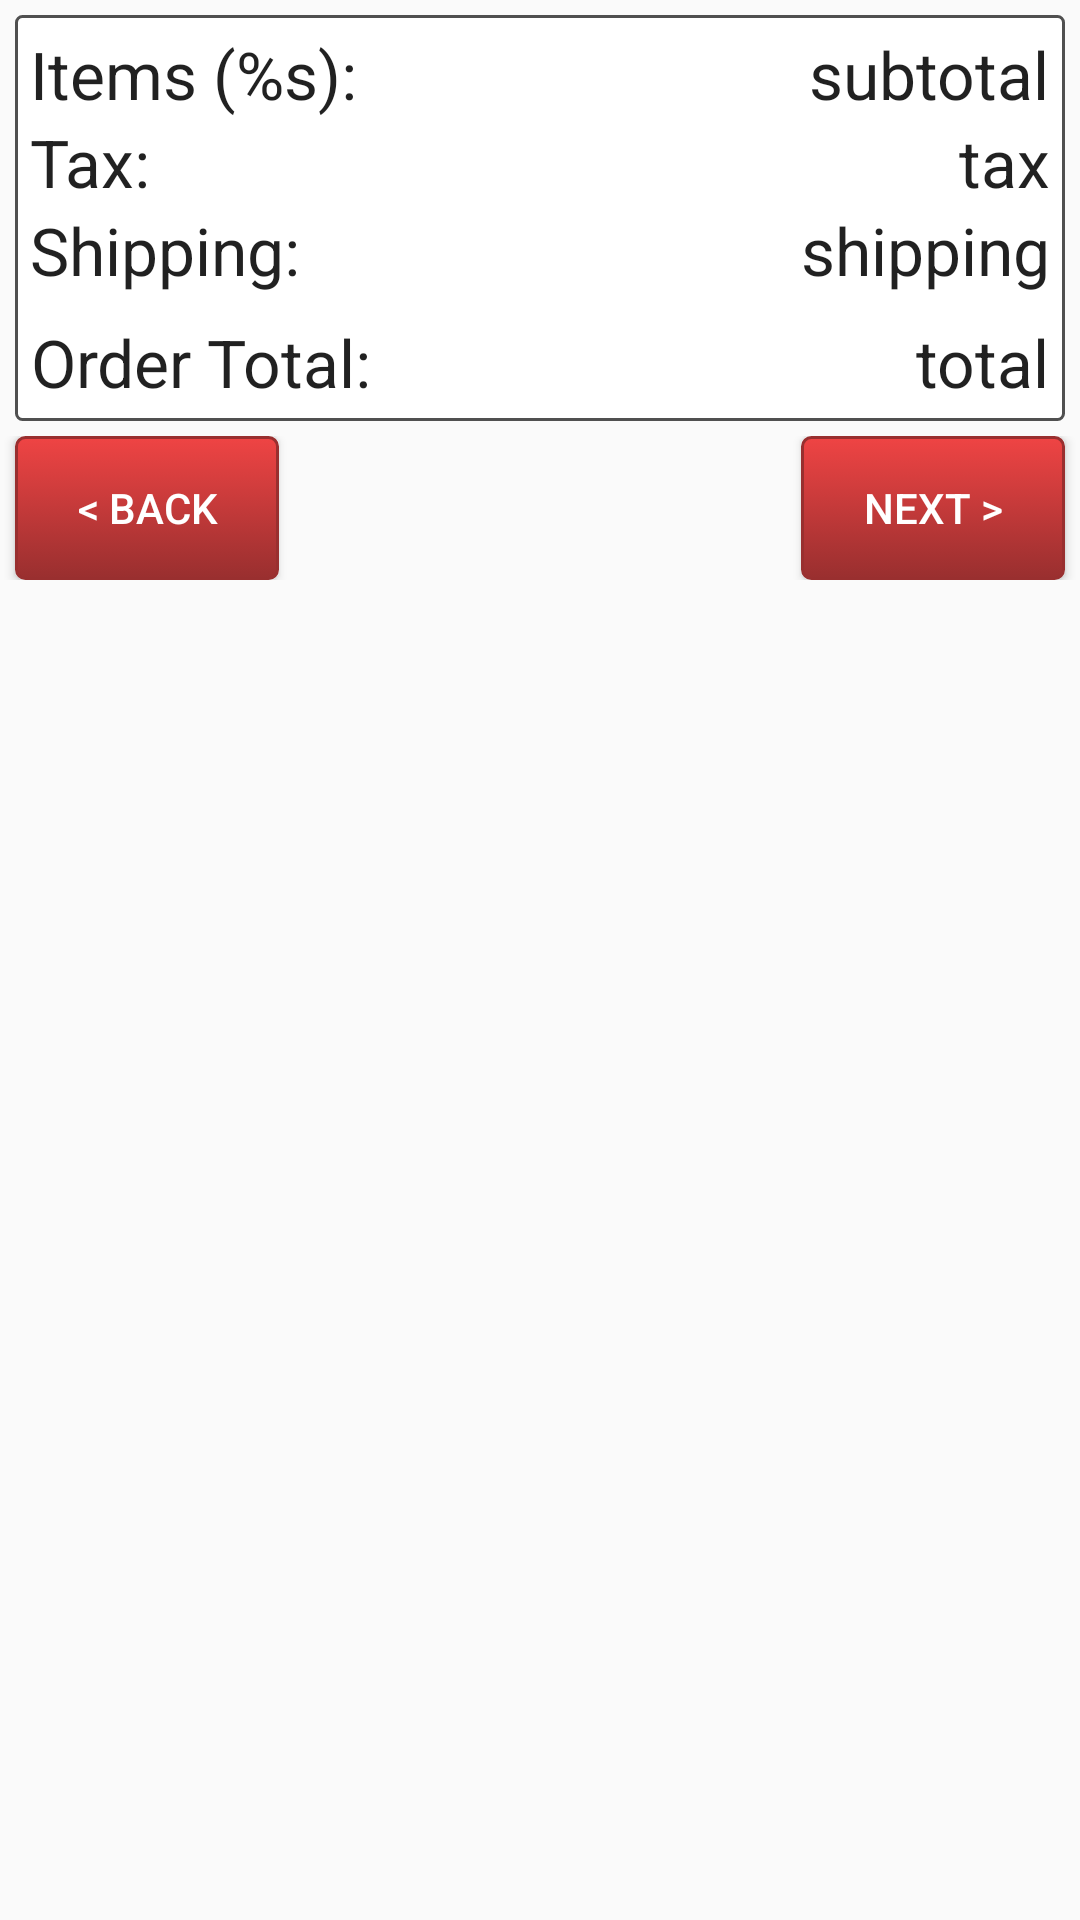

Here is an Android app screen rendered from its layout file. Give the layout XML and the strings, colors and styles it references.
<!-- AndroidManifest.xml: application theme AppTheme -->
<!-- res/layout/fragment_cart.xml -->
<?xml version="1.0" encoding="utf-8"?>
<LinearLayout
    xmlns:android="http://schemas.android.com/apk/res/android"
    android:layout_width="match_parent"
    android:layout_height="wrap_content"
    android:orientation="vertical">

    <include layout="@layout/fragment_totals"/>

    <RelativeLayout
        xmlns:android="http://schemas.android.com/apk/res/android"
        android:layout_width="match_parent"
        android:layout_height="wrap_content"
        android:orientation="vertical">
        <Button
            android:id="@+id/btn_prev"
            android:layout_width="wrap_content"
            android:layout_height="wrap_content"
            android:text="&lt; Back"
            android:layout_marginLeft="5dp"
            android:layout_marginStart="5dp"
            android:background="@drawable/button_red"
            android:textColor="@color/colorWhite"
            android:layout_alignParentLeft="true"
            android:layout_alignParentStart="true"/>
        <Button
            android:id="@+id/btn_next"
            android:layout_width="wrap_content"
            android:layout_height="wrap_content"
            android:background="@drawable/button_red"
            android:textColor="@color/colorWhite"
            android:text="Next &gt;"
            android:layout_marginRight="5dp"
            android:layout_marginEnd="5dp"
            android:layout_alignParentRight="true"
            android:layout_alignParentEnd="true"/>

    </RelativeLayout>
    <ScrollView
        android:layout_width="match_parent"
        android:layout_height="wrap_content"
        android:layout_marginTop="4dp">

        <LinearLayout
            android:id="@+id/cart_item_list"
            android:layout_width="wrap_content"
            android:layout_height="wrap_content"
            android:orientation="vertical">
        </LinearLayout>

    </ScrollView>
</LinearLayout>
<!-- res/layout/fragment_totals.xml (included above) -->
<?xml version="1.0" encoding="utf-8"?>
<RelativeLayout xmlns:android="http://schemas.android.com/apk/res/android"
    android:id="@+id/totals_container"
    android:layout_width="match_parent"
    android:layout_height="wrap_content"
    android:layout_gravity="fill_horizontal|top"
    android:background="@drawable/thin_border"
    android:layout_margin="5dp"
    android:padding="5dp"
    >

        <TextView
            android:id="@+id/label_items"
            android:layout_width="wrap_content"
            android:layout_height="wrap_content"
            android:textAppearance="?android:attr/textAppearanceLarge"
            android:text="@string/totals_items"
            android:layout_alignParentTop="true"
            android:layout_alignParentLeft="true"
            android:layout_alignParentStart="true"/>
        <TextView
            android:id="@+id/cart_subtotal"
            android:layout_width="wrap_content"
            android:layout_height="wrap_content"
            android:textAppearance="?android:attr/textAppearanceLarge"
            android:text="subtotal"
            android:layout_alignParentTop="true"
            android:layout_alignParentRight="true"
            android:layout_alignParentEnd="true"/>
        <TextView
            android:id="@+id/label_tax"
            android:layout_width="wrap_content"
            android:layout_height="wrap_content"
            android:textAppearance="?android:attr/textAppearanceLarge"
            android:text="@string/totals_tax"
            android:layout_below="@+id/label_items"
            android:layout_alignParentLeft="true"
            android:layout_alignParentStart="true"/>
        <TextView
            android:id="@+id/cart_tax"
            android:layout_below="@+id/cart_subtotal"
            android:layout_width="wrap_content"
            android:layout_height="wrap_content"
            android:textAppearance="?android:attr/textAppearanceLarge"
            android:text="tax"
            android:layout_alignParentRight="true"
            android:layout_alignParentEnd="true"/>
        <TextView
            android:id="@+id/label_shipping"
            android:layout_width="wrap_content"
            android:layout_height="wrap_content"
            android:textAppearance="?android:attr/textAppearanceLarge"
            android:text="@string/totals_shipping"
            android:layout_below="@+id/label_tax"
            android:layout_alignParentLeft="true"
            android:layout_alignParentStart="true"/>
        <TextView
            android:id="@+id/cart_shipping"
            android:layout_width="wrap_content"
            android:layout_height="wrap_content"
            android:textAppearance="?android:attr/textAppearanceLarge"
            android:text="shipping"
            android:layout_below="@+id/cart_tax"
            android:layout_alignParentRight="true"
            android:layout_alignParentEnd="true"/>
        <TextView
            android:id="@+id/label_total"
            android:layout_width="wrap_content"
            android:layout_height="wrap_content"
            android:layout_marginTop="8dp"
            android:textAppearance="?android:attr/textAppearanceLarge"
            android:text="@string/totals_total"
            android:textAlignment="viewEnd"
            android:layout_gravity="end"
            android:layout_below="@+id/label_shipping"
            android:layout_alignParentLeft="true"
            android:layout_alignParentStart="true"/>
        <TextView
            android:id="@+id/cart_total"
            android:layout_width="wrap_content"
            android:layout_height="wrap_content"
            android:layout_marginTop="8dp"
            android:textAppearance="?android:attr/textAppearanceLarge"
            android:text="total"
            android:layout_below="@+id/cart_shipping"
            android:layout_alignParentRight="true"
            android:layout_alignParentEnd="true"/>

</RelativeLayout>
<!-- resources referenced by this layout -->
<resources>
  <color name="colorWhite">#FFFFFF</color>
  <!-- drawable button_red (drawable) -->
  <?xml version="1.0" encoding="utf-8"?>
  <selector xmlns:android="http://schemas.android.com/apk/res/android">
      <item android:state_pressed="true" >
          <shape>
              <solid
                  android:color="#ef4444" />
              <stroke
                  android:width="1dp"
                  android:color="#992f2f" />
              <corners
                  android:radius="3dp" />
              <padding
                  android:left="10dp"
                  android:top="10dp"
                  android:right="10dp"
                  android:bottom="10dp" />
          </shape>
      </item>
      <item android:state_enabled="false" >
          <shape>
              <solid
                  android:color="#343434" />
              <stroke
                  android:width="1dp"
                  android:color="#171717" />
              <corners
                  android:radius="3dp" />
              <padding
                  android:left="10dp"
                  android:top="10dp"
                  android:right="10dp"
                  android:bottom="10dp" />
          </shape>
      </item>
      <item>
          <shape>
              <gradient
                  android:startColor="#ef4444"
                  android:endColor="#992f2f"
                  android:angle="270" />
              <stroke
                  android:width="1dp"
                  android:color="#992f2f" />
              <corners
                  android:radius="3dp" />
              <padding
                  android:left="10dp"
                  android:top="10dp"
                  android:right="10dp"
                  android:bottom="10dp" />
          </shape>
      </item>
  </selector>
  <!-- drawable thin_border (drawable) -->
  <?xml version="1.0" encoding="utf-8"?>
  <shape xmlns:android="http://schemas.android.com/apk/res/android"
         android:shape="rectangle">
      <corners
          android:radius="2dp" />
      <stroke
          android:width="1dp"
          android:color="@color/colorDarkGray" />
      <solid
          android:color="@color/colorWhite" />
  </shape>
  <string name="totals_items">Items (%s):</string>
  <string name="totals_shipping">Shipping:</string>
  <string name="totals_tax">Tax:</string>
  <string name="totals_total">Order Total:</string>
  <style name="AppTheme" parent="Theme.AppCompat.Light.DarkActionBar">
          
          <item name="colorPrimary">@color/colorPrimary</item>
          <item name="colorPrimaryDark">@color/colorPrimaryDark</item>
          <item name="colorAccent">@color/colorAccent</item>
      </style>
  <color name="colorDarkGray">#505050</color>
  <color name="colorPrimary">#3F51B5</color>
  <color name="colorPrimaryDark">#303F9F</color>
  <color name="colorAccent">#ea1c2c</color>
</resources>
